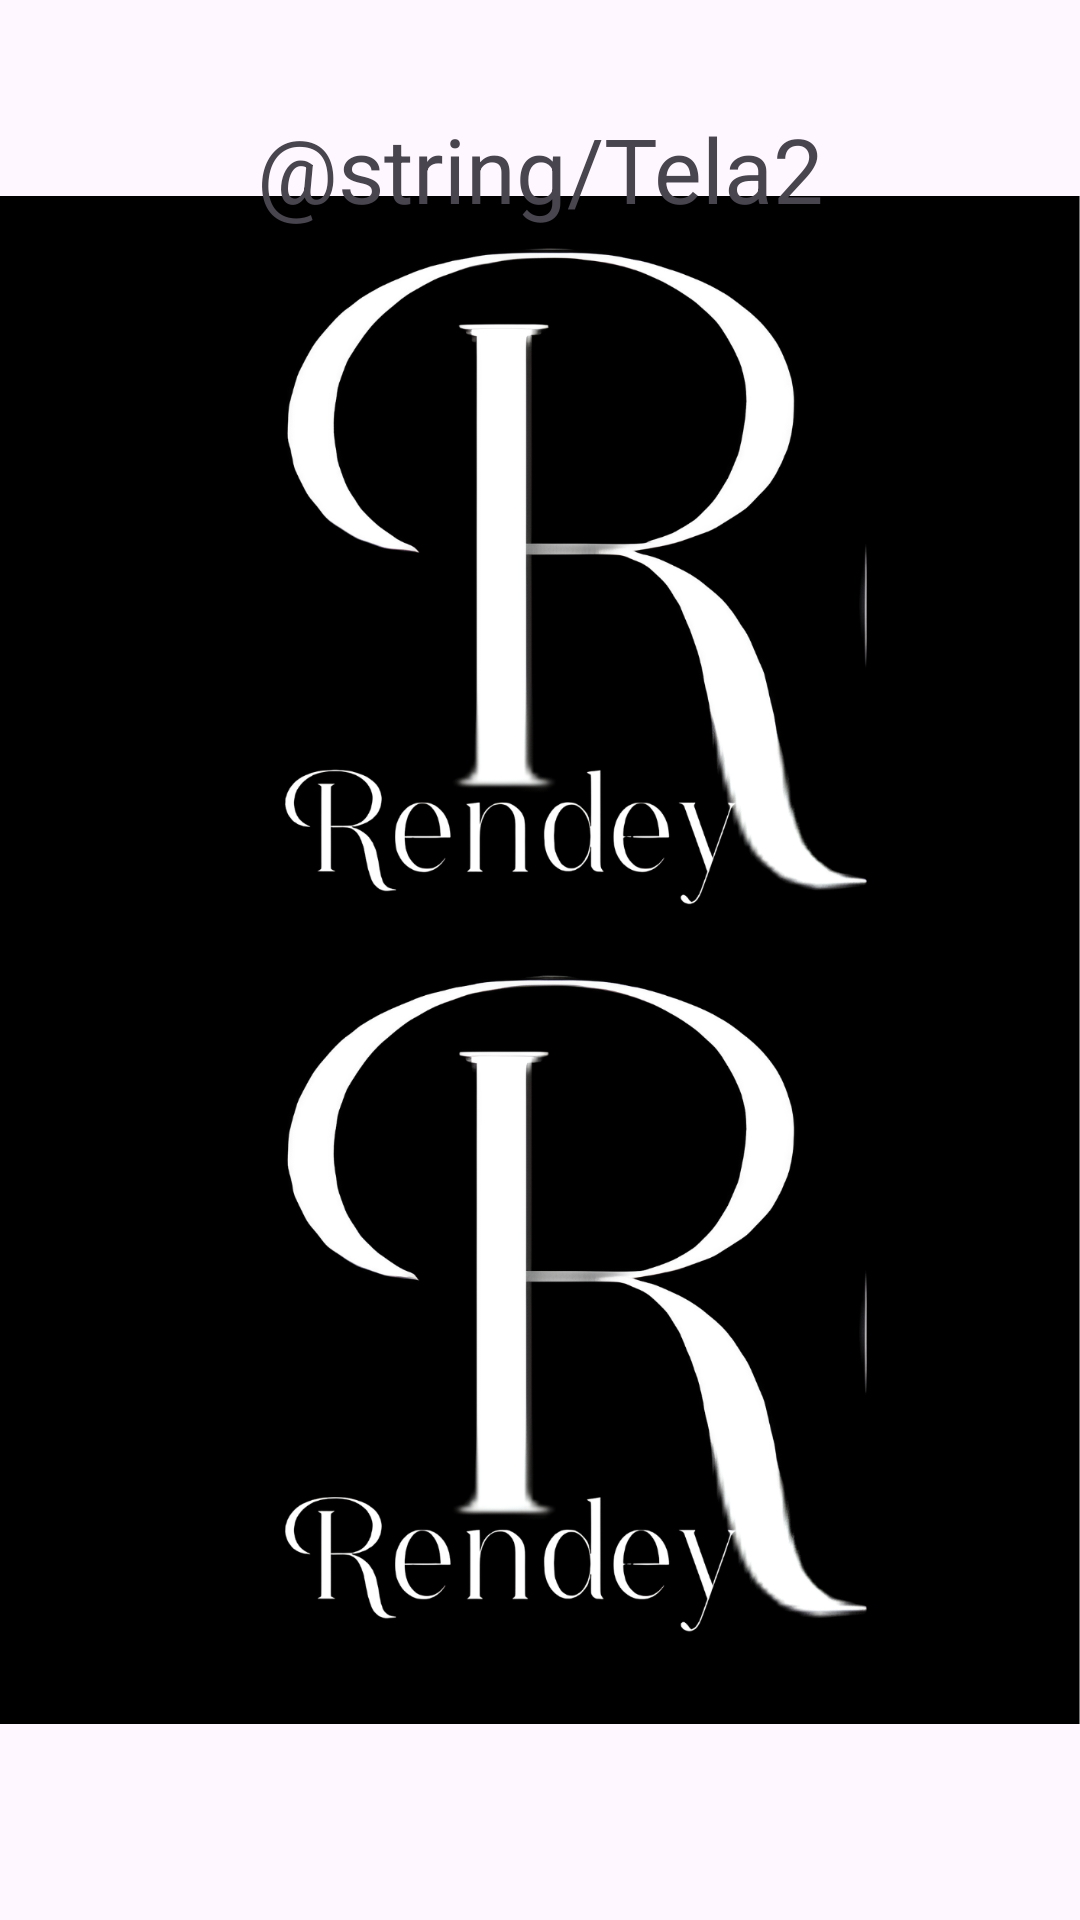

Android layout source for this screen:
<!-- AndroidManifest.xml: application theme Theme.CP2KotlinRenan -->
<!-- res/layout/activity_segunda.xml -->
<?xml version="1.0" encoding="utf-8"?>
<androidx.constraintlayout.widget.ConstraintLayout xmlns:android="http://schemas.android.com/apk/res/android"
    xmlns:app="http://schemas.android.com/apk/res-auto"
    xmlns:tools="http://schemas.android.com/tools"
    android:id="@+id/main"
    android:layout_width="match_parent"
    android:layout_height="match_parent"
    tools:context=".SegundaActivity">

    <ImageView
        android:id="@+id/imageView3"
        android:layout_width="wrap_content"
        android:layout_height="wrap_content"
        app:srcCompat="@drawable/logo2"
        tools:layout_editor_absoluteX="0dp"
        tools:layout_editor_absoluteY="67dp" />

    <TextView
        android:id="@+id/textView3"
        android:layout_width="wrap_content"
        android:layout_height="wrap_content"
        android:layout_marginTop="36dp"
        android:text="@string/Tela2"
        android:textSize="30sp"
        app:layout_constraintEnd_toEndOf="parent"
        app:layout_constraintStart_toStartOf="parent"
        app:layout_constraintTop_toTopOf="parent" />
</androidx.constraintlayout.widget.ConstraintLayout>
<!-- resources referenced by this layout -->
<resources>
  <!-- drawable logo2: png bitmap (drawable, 313743 bytes) -->
  <style name="Theme.CP2KotlinRenan" parent="Base.Theme.CP2KotlinRenan" />
  <style name="Base.Theme.CP2KotlinRenan" parent="Theme.Material3.DayNight.NoActionBar">
          
          
      </style>
</resources>
